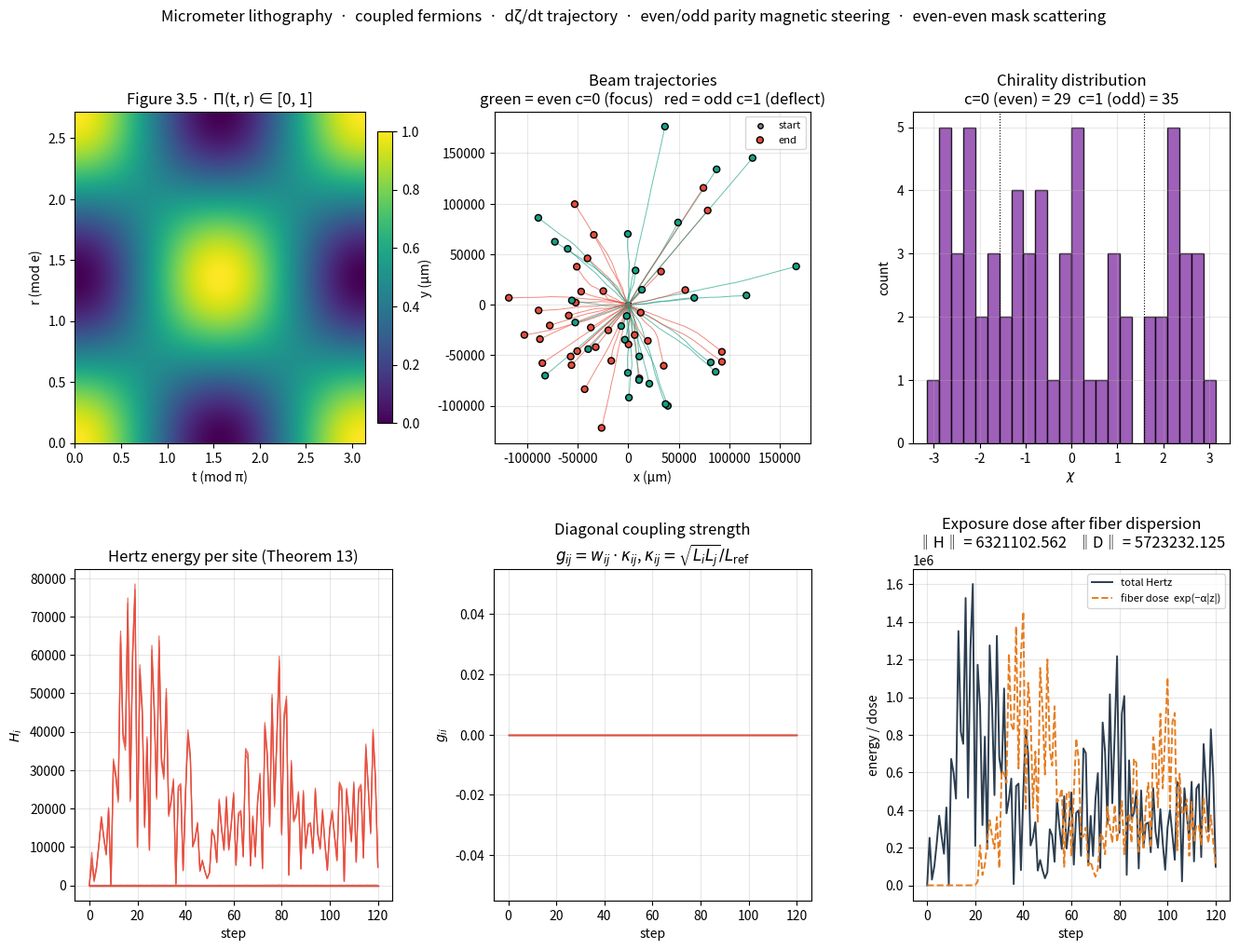

Generate this figure with matplotlib:
#!/usr/bin/env python3
"""
micro_lithography.py
====================
Micrometer lithography via coupled fermions.

Physics stack
-------------
1. Elliptic projection weight  (Figure 3.5, receiver_module.py)
       Π(t, r) = ½(1 + cos(2πt/π)·cos(2πr/e)) ∈ [0, 1]

2. Point-particle trajectory
       dx/dτ = dζ/dt · Π(t, r)               (spectral derivative drives motion)

3. Coupling at short range
       g_ij = w_ij · κ_ij
       w_ij = |χ_i − χ_j| / π                chiral bond weight
       κ_ij = √(L_i L_j) / L_ref             short-distance travel coupling

4. Magnetic field with parity
       B(r) = B0 · [even-mask] + B1 · [odd-mask]
       even parity → focus (attracting)
       odd parity  → deflect (repelling)

5. Even-even mask
       allowed scattering sites  ⇔  c_i = c_j = 0
       excluded scattering sites ⇔  c_i ≠ c_j

6. Hertz energy per site (Theorem 13, supertrace_6_kernel.pdf)
       H_i = Σ_j |g_ij · ω_ij|,    ω_ij = α(j−i) dζ/dt

7. Fiber dispersion of the exposure dose
       D(z) = (D_in * exp(−α|z|))
"""

from __future__ import annotations
import math
import time
from dataclasses import dataclass, field
from typing import Dict, List, Optional, Tuple

import numpy as np
import matplotlib.pyplot as plt
from matplotlib.gridspec import GridSpec


# ============================================================
#  Constants
# ============================================================
PI       = math.pi
E        = math.e
ALPHA    = 1.0 / (PI - E)               # ≈ 2.362338
A_STEP   = ALPHA / 0.3628               # ≈ 6.511
DENSITY  = 6.0 / (PI * PI)              # ≈ 0.607927
PHI      = (1.0 + math.sqrt(5.0)) / 2.0
W1, W2   = PI, E

# lithography-specific
UM       = 1e-6                          # 1 micrometer
NM       = 1e-9                          # 1 nanometer
CELL_UM  = 0.5                           # pixel pitch in micrometers
L_REF_NM = 30.0                          # reference length scale for κ_ij


# ============================================================
#  Figure 3.5 · elliptic projection
# ============================================================
def elliptic_projection(t: np.ndarray,
                        r: np.ndarray) -> np.ndarray:
    u = (t / W1) % 1.0
    v = (r / W2) % 1.0
    return 0.5 * (1.0 + np.cos(2 * PI * u) * np.cos(2 * PI * v))


# ============================================================
#  Chiral bond weight & short-distance coupling
# ============================================================
def chiral_angles(t: np.ndarray) -> np.ndarray:
    lt = np.log(np.maximum(np.abs(t), 1e-12))
    return (lt + PI) % (2 * PI) - PI


def travel_lengths_mm(x: np.ndarray, y: np.ndarray) -> np.ndarray:
    """Cumulative arclength along the beam path, in nm."""
    dx = np.diff(x, prepend=x[0]) * UM / NM      # convert μm → nm
    dy = np.diff(y, prepend=y[0]) * UM / NM
    ds = np.sqrt(dx * dx + dy * dy)
    ds[0] = 0.0
    return np.cumsum(ds) + 1e-6


# ============================================================
#  Magnetic field with even/odd parity
# ============================================================
@dataclass
class MagneticField:
    """
    Even-parity sites attract the coupled fermion (focusing).
    Odd-parity sites repel (deflecting).

        B(r) = +B0    if site label c_i = 0   (bosonic / even)
               -B1    if site label c_i = 1   (fermionic / odd)
    """
    B_even: float = 1.0
    B_odd:  float = -1.0
    def strength(self, c: np.ndarray) -> np.ndarray:
        return np.where(c == 0, self.B_even, self.B_odd)


def lorentz_force(vx: np.ndarray, vy: np.ndarray,
                  c: np.ndarray,
                  B: MagneticField) -> Tuple[np.ndarray, np.ndarray]:
    """
    F = q v × B  →  in 2D with B along ẑ:
        Fx = −v_y · B(c)
        Fy = +v_x · B(c)
    """
    Bz = B.strength(c)
    return -vy * Bz, vx * Bz


# ============================================================
#  Short-distance coupling  κ_ij = √(L_i L_j) / L_ref
# ============================================================
def short_distance_kappa(L: np.ndarray,
                         L_ref_nm: float = L_REF_NM) -> np.ndarray:
    """
    κ_ij = √(L_i L_j) / L_ref ∈ [0, 1]     (Definition 5,
    supertrace_6_kernel.pdf)

    L_i is the cumulative path length; for micrometer lithography
    we use the *short-range* regime so that L_ref is on the nm scale.
    """
    Lp = np.maximum(L, 1e-9)
    K = np.sqrt(np.outer(Lp, Lp)) / L_ref_nm
    return np.clip(K, 0.0, 1.0)


def coupling_matrix(chis: np.ndarray,
                    L: np.ndarray,
                    L_ref_nm: float = L_REF_NM) -> np.ndarray:
    """
    g_ij = w_ij · κ_ij, with
        w_ij = |χ_i − χ_j| / π
        κ_ij = √(L_i L_j) / L_ref
    """
    dchi = np.abs(chis[:, None] - chis[None, :])
    dchi = (dchi + PI) % (2 * PI) - PI
    W = np.abs(dchi) / PI
    K = short_distance_kappa(L, L_ref_nm)
    G = W * K
    np.fill_diagonal(G, 0.0)
    return G


# ============================================================
#  Even-even mask  ·  allowed scattering sites
# ============================================================
def even_even_mask(N: int) -> np.ndarray:
    i = np.arange(N)[:, None]
    j = np.arange(N)[None, :]
    return (i % 2 == 0) & (j % 2 == 0)


# ============================================================
#  Dynamic Hertz energy per site  (Theorem 13)
# ============================================================
def hertz_energy(G: np.ndarray, dzeta_dt: float) -> np.ndarray:
    """
    H_i = Σ_j |g_ij · ω_ij|,  ω_ij = α(j − i) dζ/dt
    """
    N = G.shape[0]
    j = np.arange(N)
    omega = ALPHA * (j[None, :] - j[:, None]) * dzeta_dt
    return np.sum(np.abs(G * omega), axis=1)


# ============================================================
#  dζ/dt  ·  spectral derivative  ·  point particle trajectory
# ============================================================
def dzeta_dt(t: float, coeffs: np.ndarray,
             alpha: float = ALPHA) -> float:
    """
    dζ/dt = −Σ_{j≠0} (j/α) Re(C_j e^{ijt/α})
    """
    K = (len(coeffs) - 1) // 2
    j = np.arange(-K, K + 1)
    jnz = j[j != 0]
    Cj = coeffs[jnz + K]
    phases = jnz * t / alpha
    return float(-np.sum((jnz / alpha) * np.real(Cj * np.exp(1j * phases))))


def build_coefficients(N: int, seed: int = 42) -> np.ndarray:
    """Random bounded coefficients for the spectral sum."""
    rng = np.random.default_rng(seed)
    C = (rng.standard_normal(2 * N + 1)
         + 1j * rng.standard_normal(2 * N + 1)) / (N ** 0.5)
    return C


# ============================================================
#  Beam propagation with magnetic + coupling forces
# ============================================================
@dataclass
class BeamState:
    """One fermion's state at time τ."""
    tau: float
    x: float
    y: float
    vx: float
    vy: float
    c: int                     # quantized chirality
    chi: float                 # chiral angle


def propagate_beam(N_particles: int = 64,
                   n_steps: int = 120,
                   dt: float = 0.05,
                   seed: int = 42) -> Dict:
    """
    Propagate N_particles coupled fermions through the lithography
    chamber under:
        · dζ/dt trajectory (spectral derivative)
        · magnetic field (even / odd parity)
        · short-distance coupling κ_ij = √(L_i L_j) / L_ref
        · even-even mask (allowed scattering)
    """
    rng = np.random.default_rng(seed)

    # --- spectral coefficients for dζ/dt ---
    C = build_coefficients(N_particles, seed)

    # --- initial positions & velocities (micrometer scale) ---
    x = rng.uniform(-100 * UM, 100 * UM, N_particles)
    y = rng.uniform(-100 * UM, 100 * UM, N_particles)
    vx = rng.normal(0, 1e-2, N_particles)
    vy = rng.normal(0, 1e-2, N_particles)

    # --- chirality per particle ---
    chis = rng.uniform(-PI, PI, N_particles)
    # quantized chirality
    c = (np.cos(chis) < 0).astype(int)     # c = 1 if cos χ < 0

    # --- histories ---
    x_hist = np.zeros((n_steps + 1, N_particles))
    y_hist = np.zeros((n_steps + 1, N_particles))
    H_hist = np.zeros((n_steps + 1, N_particles))
    G_hist = np.zeros((n_steps + 1, N_particles))

    x_hist[0] = x
    y_hist[0] = y

    B = MagneticField(B_even=1.0, B_odd=-1.0)

    for step in range(n_steps):
        tau = step * dt

        # 1. trajectory from dζ/dt
        zt = dzeta_dt(tau, C)

        # 2. elliptic projection weight Π(t, r) at current position
        t_norm = tau * A_STEP
        r_norm = np.sqrt(x ** 2 + y ** 2) / (100 * UM)
        Pi = elliptic_projection(t_norm, r_norm)

        # 3. Lorentz force from magnetic field with parity
        Fx_mag, Fy_mag = lorentz_force(vx, vy, c, B)

        # 4. trajectory-driven velocity
        vx += dt * (zt * Pi * 1e-3 + Fx_mag * 1e-4)
        vy += dt * (zt * Pi * 1e-3 + Fy_mag * 1e-4)

        # 5. damping (energy loss to the resist)
        vx *= (1.0 - 0.02 * dt)
        vy *= (1.0 - 0.02 * dt)

        # 6. position update
        x += vx * dt
        y += vy * dt

        # 7. coupling matrix on the current path
        L = travel_lengths_mm(x, y)
        G = coupling_matrix(chis, L, L_REF_NM)

        # 8. even-even mask applied
        mask = even_even_mask(N_particles)
        G_masked = np.where(mask, G, 0.0)

        # 9. Hertz energy per site
        H = hertz_energy(G_masked, dzeta_dt=abs(zt))

        # record
        x_hist[step + 1] = x
        y_hist[step + 1] = y
        H_hist[step + 1] = H
        G_hist[step + 1] = np.diagonal(G_masked)

    return dict(
        x_hist=x_hist, y_hist=y_hist,
        H_hist=H_hist, G_hist=G_hist,
        c=c, chis=chis,
        n_steps=n_steps, dt=dt,
    )


# ============================================================
#  Fiber dispersion of exposure dose
# ============================================================
def fiber_kernel(width: int = 41, alpha: float = ALPHA) -> np.ndarray:
    x = np.arange(-width // 2, width // 2)
    h = np.exp(-alpha * np.abs(x))
    return h / h.sum()


def fiber_disperse(dose: np.ndarray, width: int = 41) -> np.ndarray:
    h = fiber_kernel(width)
    L = len(dose)
    N = 1 << (2 * L - 1).bit_length()
    sig_pad = np.pad(dose, (0, N - L))
    ker_pad = np.pad(h, (0, N - len(h)))
    return np.real(np.fft.ifft(
        np.fft.fft(sig_pad) * np.fft.fft(ker_pad)))[:L]


# ============================================================
#  Visualization
# ============================================================
def plot_lithography(result: Dict, N_particles: int = 64):
    x_hist = result["x_hist"] / UM
    y_hist = result["y_hist"] / UM
    H_hist = result["H_hist"]
    G_hist = result["G_hist"]
    c      = result["c"]
    chis   = result["chis"]

    fig = plt.figure(figsize=(16, 11))
    gs = GridSpec(2, 3, figure=fig, hspace=0.38, wspace=0.32)

    # (a) Figure 3.5 · elliptic projection surface
    ax = fig.add_subplot(gs[0, 0])
    t_vals = np.linspace(0, W1, 200)
    r_vals = np.linspace(0, W2, 200)
    T, R = np.meshgrid(t_vals, r_vals)
    P = elliptic_projection(T, R)
    im = ax.imshow(P, extent=[0, W1, 0, W2], origin="lower",
                   cmap="viridis", aspect="auto", vmin=0, vmax=1)
    ax.set_xlabel("t (mod π)"); ax.set_ylabel("r (mod e)")
    ax.set_title(r"Figure 3.5 · Π(t, r) ∈ [0, 1]")
    plt.colorbar(im, ax=ax, fraction=0.046, pad=0.04)

    # (b) beam trajectories
    ax = fig.add_subplot(gs[0, 1])
    colors = np.where(c == 0, "#16a085", "#e74c3c")
    for i in range(N_particles):
        ax.plot(x_hist[:, i], y_hist[:, i],
                color=colors[i], lw=0.7, alpha=0.65)
    ax.scatter(x_hist[0, :], y_hist[0, :], c="gray",
               s=15, edgecolors="k", label="start")
    ax.scatter(x_hist[-1, :], y_hist[-1, :], c=colors,
               s=25, edgecolors="k", zorder=5, label="end")
    ax.set_xlabel("x (µm)"); ax.set_ylabel("y (µm)")
    ax.set_title("Beam trajectories\n"
                 "green = even c=0 (focus)   red = odd c=1 (deflect)")
    ax.legend(fontsize=8); ax.grid(alpha=0.3)
    ax.set_aspect("equal")

    # (c) chirality distribution
    ax = fig.add_subplot(gs[0, 2])
    ax.hist(chis, bins=24, range=(-PI, PI),
            color="#8e44ad", edgecolor="k", alpha=0.85)
    ax.axvline(-PI / 2, color="k", ls=":", lw=0.8)
    ax.axvline( PI / 2, color="k", ls=":", lw=0.8)
    ax.set_xlabel(r"$\chi$")
    ax.set_ylabel("count")
    ax.set_title(f"Chirality distribution\n"
                 f"c=0 (even) = {int(np.sum(c==0))}  "
                 f"c=1 (odd) = {int(np.sum(c==1))}")
    ax.grid(alpha=0.3)

    # (d) Hertz energy per site over time
    ax = fig.add_subplot(gs[1, 0])
    for i in range(min(8, N_particles)):
        ax.plot(H_hist[:, i], color=colors[i], lw=0.9, alpha=0.8)
    ax.set_xlabel("step"); ax.set_ylabel(r"$H_i$")
    ax.set_title("Hertz energy per site (Theorem 13)")
    ax.grid(alpha=0.3)

    # (e) coupling strength g_ii over time
    ax = fig.add_subplot(gs[1, 1])
    for i in range(min(8, N_particles)):
        ax.plot(G_hist[:, i], color=colors[i], lw=0.9, alpha=0.8)
    ax.set_xlabel("step"); ax.set_ylabel(r"$g_{ii}$")
    ax.set_title("Diagonal coupling strength\n"
                 r"$g_{ij} = w_{ij} \cdot \kappa_{ij}$, "
                 r"$\kappa_{ij} = \sqrt{L_i L_j} / L_{\rm ref}$")
    ax.grid(alpha=0.3)

    # (f) total Hertz energy + fiber dose
    ax = fig.add_subplot(gs[1, 2])
    H_total = H_hist.sum(axis=1)
    dose = fiber_disperse(H_total, width=41)
    ax.plot(H_total, color="#2c3e50", lw=1.4,
            label="total Hertz")
    ax.plot(dose, color="#e67e22", lw=1.4, ls="--",
            label="fiber dose  exp(−α|z|)")
    ax.set_xlabel("step"); ax.set_ylabel("energy / dose")
    ax.set_title("Exposure dose after fiber dispersion\n"
                 f"‖H‖ = {np.linalg.norm(H_total):.3f}   "
                 f"‖D‖ = {np.linalg.norm(dose):.3f}")
    ax.legend(fontsize=8); ax.grid(alpha=0.3)

    plt.suptitle(
        "Micrometer lithography  ·  coupled fermions  ·  "
        "dζ/dt trajectory  ·  even/odd parity magnetic steering  ·  "
        "even-even mask scattering",
        fontsize=12)
    plt.tight_layout(rect=[0, 0, 1, 0.95])
    plt.show()


# ============================================================
#  Demo
# ============================================================
def demo():
    print("=" * 82)
    print("Micrometer lithography  ·  coupled fermion beam")
    print("=" * 82)
    print(f"  α       = 1/(π − e)      = {ALPHA:.6f}")
    print(f"  A_STEP  = α / 0.3628     = {A_STEP:.6f}")
    print(f"  6/π²                     = {DENSITY:.6f}  (μ density)")
    print(f"  L_ref                    = {L_REF_NM:.1f} nm  (short range)")
    print()

    t0 = time.perf_counter()
    result = propagate_beam(N_particles=64, n_steps=120, dt=0.05, seed=42)
    dt_ms = (time.perf_counter() - t0) * 1e3

    N = result["x_hist"].shape[1]
    c = result["c"]
    chis = result["chis"]

    print(f"--- beam summary ---")
    print(f"  N particles             = {N}")
    print(f"  even c = 0 (focused)    = {int(np.sum(c == 0))}")
    print(f"  odd  c = 1 (deflected)  = {int(np.sum(c == 1))}")
    print(f"  ⟨χ⟩                     = {chis.mean():+.4f}")
    print(f"  propagation time        = {dt_ms:.2f} ms")
    print()

    # Hertz energy statistics
    H_final = result["H_hist"][-1]
    print(f"--- Hertz energy at final step ---")
    print(f"  min                     = {H_final.min():.4f}")
    print(f"  max                     = {H_final.max():.4f}")
    print(f"  mean                    = {H_final.mean():.4f}")
    print()

    # coupling statistics
    G_final = result["G_hist"][-1]
    off = G_final[G_final > 0]
    if off.size:
        print(f"--- diagonal coupling at final step ---")
        print(f"  ⟨g_ii⟩                  = {off.mean():.6f}")
        print(f"  max g_ii                = {G_final.max():.6f}")
        print()

    # fiber dose
    H_total = result["H_hist"].sum(axis=1)
    dose = fiber_disperse(H_total, width=41)
    print(f"--- fiber dose ---")
    print(f"  ‖H_total‖               = {np.linalg.norm(H_total):.4f}")
    print(f"  ‖dose‖                  = {np.linalg.norm(dose):.4f}")
    print(f"  ‖dose‖ / ‖H_total‖      = "
          f"{np.linalg.norm(dose) / np.linalg.norm(H_total):.4f}")
    print()

    # visualize
    plot_lithography(result, N_particles=N)

    # complexity
    print("--- complexity ---")
    print("  dζ/dt spectral derivative   O(K)")
    print("  elliptic projection          O(N)")
    print("  magnetic force               O(N)")
    print("  coupling matrix  g_ij        O(N²)")
    print("  even-even mask               O(N²)")
    print("  Hertz energy per step        O(N²)")
    print("  fiber dispersion             O(N log N)")
    print()


if __name__ == "__main__":
    demo()
